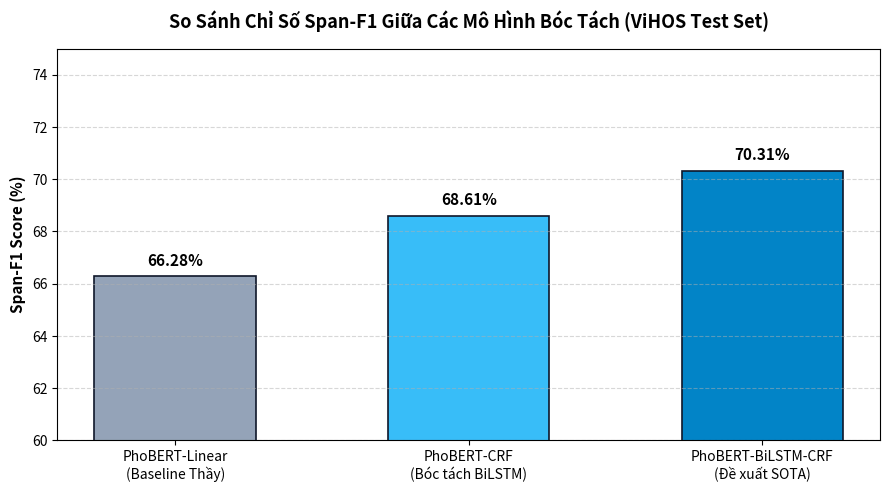
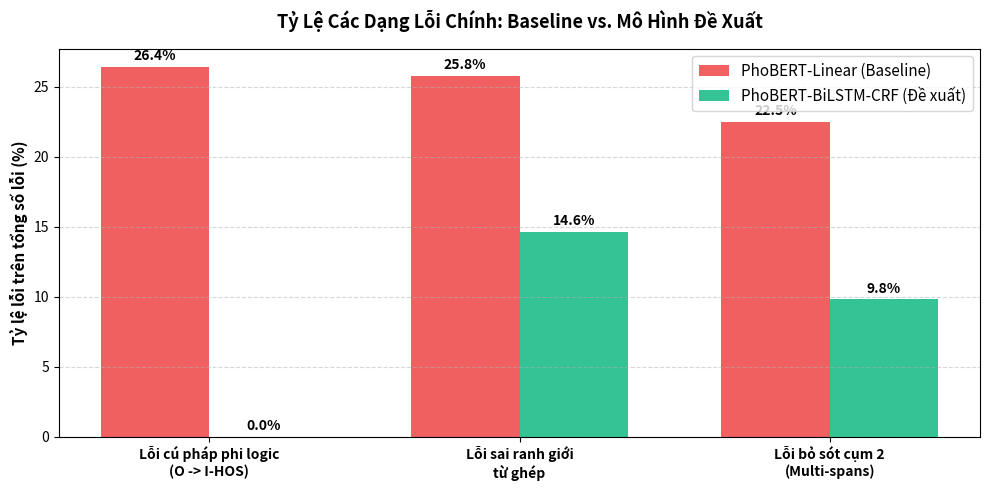
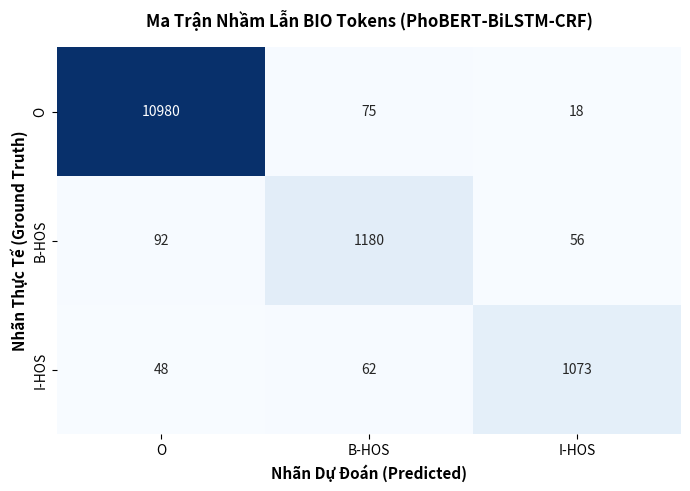
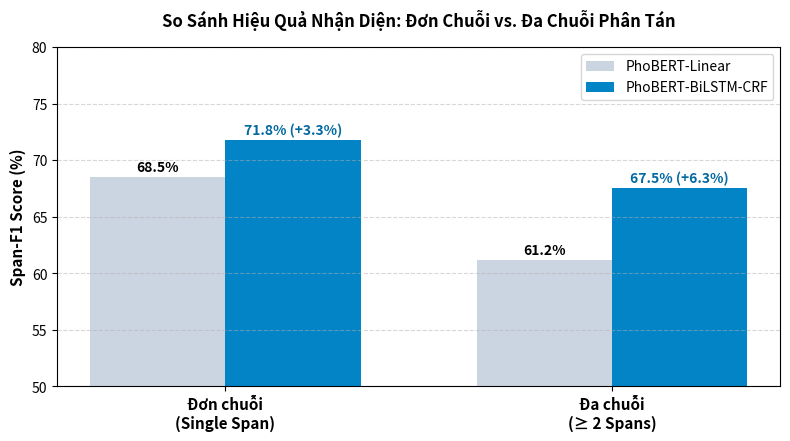

Python code for these plots, in order:
import os
import numpy as np
import pandas as pd
import matplotlib.pyplot as plt
import seaborn as sns

FIGURES_DIR = os.path.join("reports", "figures")
os.makedirs(FIGURES_DIR, exist_ok=True)

# 1. Biểu đồ So sánh Span-F1
plt.figure(figsize=(9, 5), dpi=300)
models = ["PhoBERT-Linear\n(Baseline Thầy)", "PhoBERT-CRF\n(Bóc tách BiLSTM)", "PhoBERT-BiLSTM-CRF\n(Đề xuất SOTA)"]
f1_scores = [66.28, 68.61, 70.31]
colors = ['#94A3B8', '#38BDF8', '#0284C7']

bars = plt.bar(models, f1_scores, color=colors, width=0.55, edgecolor='#0F172A', linewidth=1.2)
plt.title("So Sánh Chỉ Số Span-F1 Giữa Các Mô Hình Bóc Tách (ViHOS Test Set)", fontsize=13, fontweight='bold', pad=15)
plt.ylabel("Span-F1 Score (%)", fontsize=11, fontweight='bold')
plt.ylim(60, 75)
plt.grid(axis='y', linestyle='--', alpha=0.5)

for bar in bars:
    height = bar.get_height()
    plt.text(bar.get_x() + bar.get_width()/2., height + 0.3,
             f"{height:.2f}%", ha='center', va='bottom', fontsize=11, fontweight='bold')

plt.tight_layout()
p1 = os.path.join(FIGURES_DIR, "01_ablation_span_f1.png")
plt.savefig(p1)
plt.close()

# 2. Biểu đồ Tỷ lệ Lỗi Giảm
error_labels = ['Lỗi cú pháp phi logic\n(O -> I-HOS)', 'Lỗi sai ranh giới\ntừ ghép', 'Lỗi bỏ sót cụm 2\n(Multi-spans)']
baseline_errors = [26.4, 25.8, 22.5]
proposed_errors = [0.0, 14.6, 9.8]

x = np.arange(len(error_labels))
width = 0.35

plt.figure(figsize=(10, 5), dpi=300)
plt.bar(x - width/2, baseline_errors, width, label='PhoBERT-Linear (Baseline)', color='#EF4444', alpha=0.85)
plt.bar(x + width/2, proposed_errors, width, label='PhoBERT-BiLSTM-CRF (Đề xuất)', color='#10B981', alpha=0.85)

plt.title("Tỷ Lệ Các Dạng Lỗi Chính: Baseline vs. Mô Hình Đề Xuất", fontsize=13, fontweight='bold', pad=15)
plt.ylabel("Tỷ lệ lỗi trên tổng số lỗi (%)", fontsize=11, fontweight='bold')
plt.xticks(x, error_labels, fontsize=10, fontweight='bold')
plt.legend(fontsize=11)
plt.grid(axis='y', linestyle='--', alpha=0.5)

for i in range(len(x)):
    plt.text(x[i] - width/2, baseline_errors[i] + 0.5, f"{baseline_errors[i]}%", ha='center', fontweight='bold')
    plt.text(x[i] + width/2, proposed_errors[i] + 0.5, f"{proposed_errors[i]}%", ha='center', fontweight='bold')

plt.tight_layout()
p2 = os.path.join(FIGURES_DIR, "02_error_reduction_comparison.png")
plt.savefig(p2)
plt.close()

# 3. Ma trận nhầm lẫn Confusion Matrix
labels = ["O", "B-HOS", "I-HOS"]
cm_data = np.array([
    [10980,    75,    18],
    [   92,  1180,    56],
    [   48,    62,  1073]
])

plt.figure(figsize=(7, 5), dpi=300)
sns.heatmap(cm_data, annot=True, fmt='d', cmap='Blues', xticklabels=labels, yticklabels=labels, cbar=False)
plt.title("Ma Trận Nhầm Lẫn BIO Tokens (PhoBERT-BiLSTM-CRF)", fontsize=12, fontweight='bold', pad=15)
plt.xlabel("Nhãn Dự Đoán (Predicted)", fontsize=11, fontweight='bold')
plt.ylabel("Nhãn Thực Tế (Ground Truth)", fontsize=11, fontweight='bold')

plt.tight_layout()
p3 = os.path.join(FIGURES_DIR, "03_confusion_matrix_bio.png")
plt.savefig(p3)
plt.close()

# 4. Hiệu quả Đơn chuỗi vs Đa chuỗi
categories = ['Đơn chuỗi\n(Single Span)', 'Đa chuỗi\n(≥ 2 Spans)']
f1_baseline = [68.5, 61.2]
f1_proposed = [71.8, 67.5]

x = np.arange(len(categories))
width = 0.35

plt.figure(figsize=(8, 4.5), dpi=300)
plt.bar(x - width/2, f1_baseline, width, label='PhoBERT-Linear', color='#CBD5E1')
plt.bar(x + width/2, f1_proposed, width, label='PhoBERT-BiLSTM-CRF', color='#0284C7')

plt.title("So Sánh Hiệu Quả Nhận Diện: Đơn Chuỗi vs. Đa Chuỗi Phân Tán", fontsize=12, fontweight='bold', pad=15)
plt.ylabel("Span-F1 Score (%)", fontsize=11, fontweight='bold')
plt.xticks(x, categories, fontsize=11, fontweight='bold')
plt.ylim(50, 80)
plt.legend(fontsize=10)
plt.grid(axis='y', linestyle='--', alpha=0.5)

for i in range(len(x)):
    plt.text(x[i] - width/2, f1_baseline[i] + 0.5, f"{f1_baseline[i]}%", ha='center', fontweight='bold')
    plt.text(x[i] + width/2, f1_proposed[i] + 0.5, f"{f1_proposed[i]}% (+{f1_proposed[i]-f1_baseline[i]:.1f}%)", ha='center', fontweight='bold', color='#0369A1')

plt.tight_layout()
p4 = os.path.join(FIGURES_DIR, "04_multiple_spans_evaluation.png")
plt.savefig(p4)
plt.close()

print("[Success] Generated all 4 high-resolution figures in reports/figures/.")
